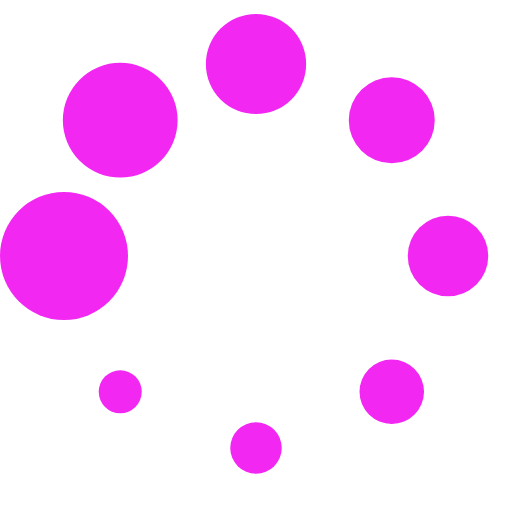
t = 0.00 s
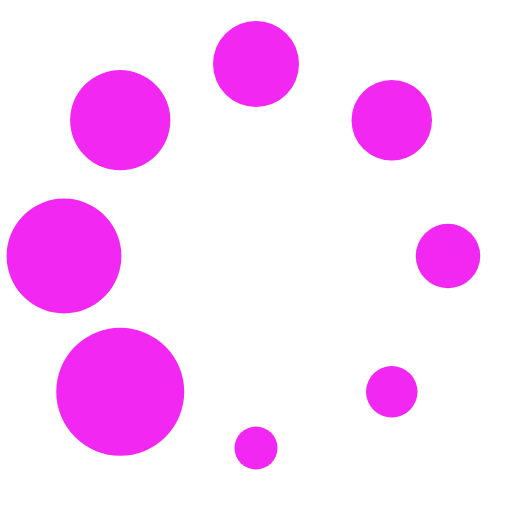
t = 0.16 s
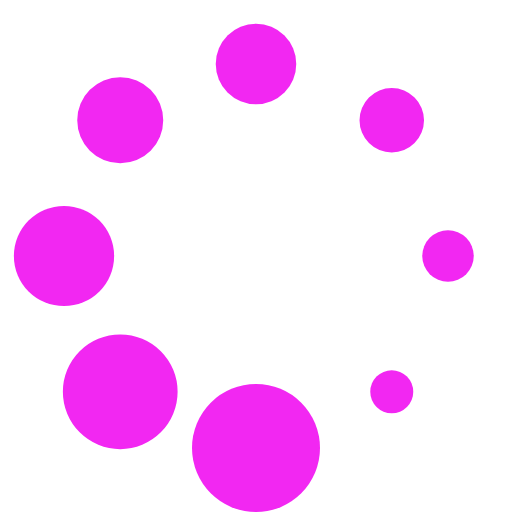
t = 0.28 s
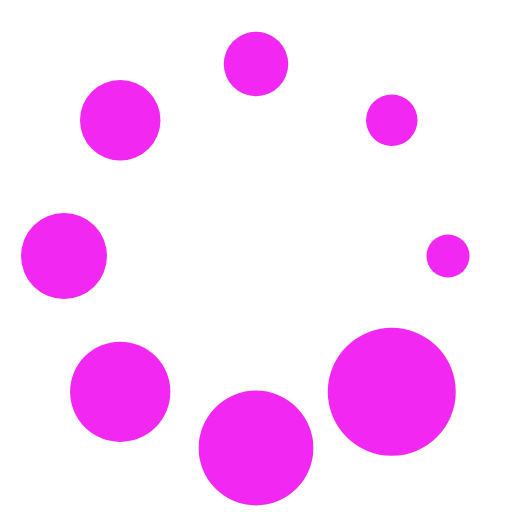
t = 0.44 s
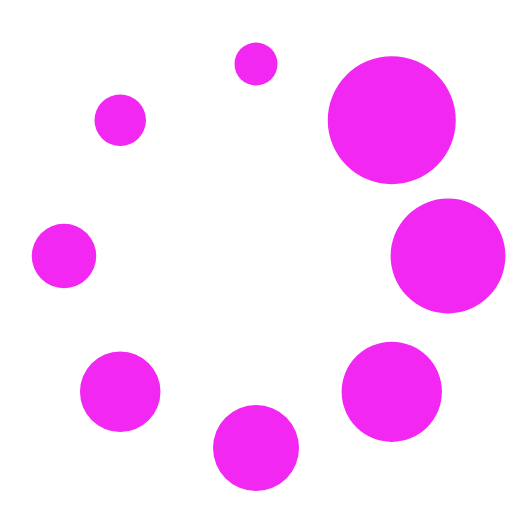
t = 0.60 s
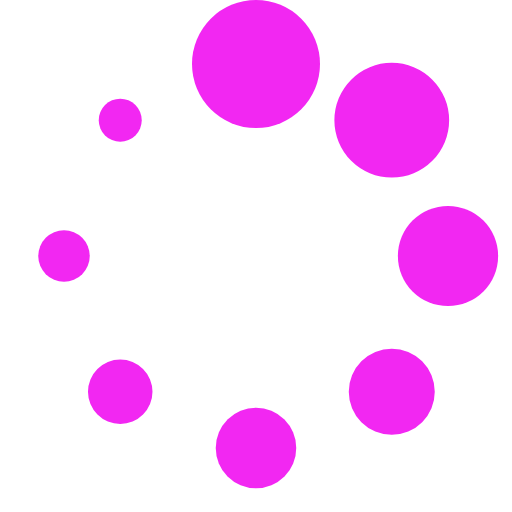
t = 0.72 s

The animated SVG that drew these frames (rendered in a browser with its animation timeline set to each time). Animation: 1 SMIL element (animateTransform=1); one cycle of 0.88 s, repeats indefinitely.

<?xml version="1.0" encoding="UTF-8" standalone="no"?><svg xmlns:svg="http://www.w3.org/2000/svg" xmlns="http://www.w3.org/2000/svg" xmlns:xlink="http://www.w3.org/1999/xlink" version="1.0" width="50px" height="50px" viewBox="0 0 128 128" xml:space="preserve"><g><circle cx="16" cy="64" r="16" fill="#f227f2" fill-opacity="1"/><circle cx="16" cy="64" r="14.344" fill="#f227f2" fill-opacity="1" transform="rotate(45 64 64)"/><circle cx="16" cy="64" r="12.531" fill="#f227f2" fill-opacity="1" transform="rotate(90 64 64)"/><circle cx="16" cy="64" r="10.75" fill="#f227f2" fill-opacity="1" transform="rotate(135 64 64)"/><circle cx="16" cy="64" r="10.063" fill="#f227f2" fill-opacity="1" transform="rotate(180 64 64)"/><circle cx="16" cy="64" r="8.063" fill="#f227f2" fill-opacity="1" transform="rotate(225 64 64)"/><circle cx="16" cy="64" r="6.438" fill="#f227f2" fill-opacity="1" transform="rotate(270 64 64)"/><circle cx="16" cy="64" r="5.375" fill="#f227f2" fill-opacity="1" transform="rotate(315 64 64)"/><animateTransform attributeName="transform" type="rotate" values="0 64 64;315 64 64;270 64 64;225 64 64;180 64 64;135 64 64;90 64 64;45 64 64" calcMode="discrete" dur="880ms" repeatCount="indefinite"></animateTransform></g></svg>